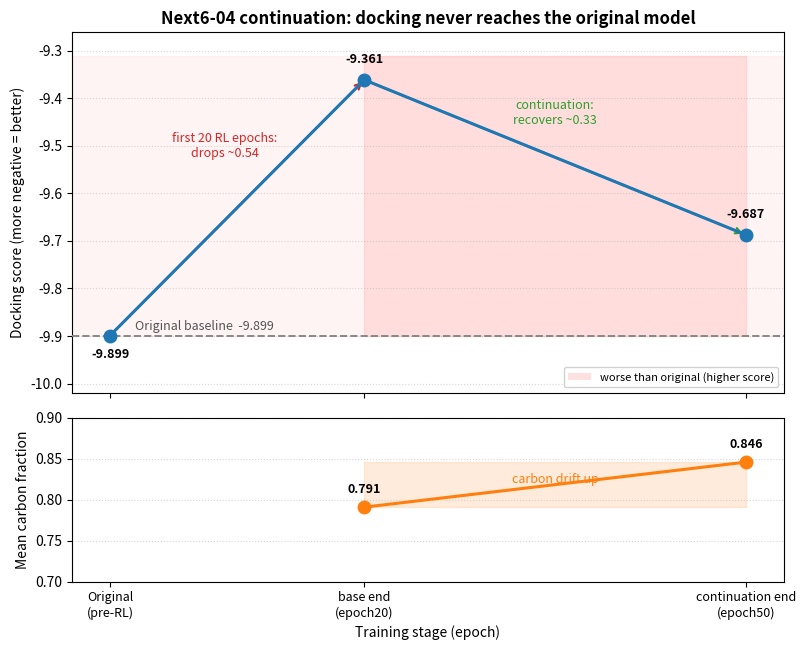

The matplotlib source for this figure: (Note: this script raises an exception after producing the figure.)
import matplotlib
matplotlib.use("Agg")
import matplotlib.pyplot as plt
from matplotlib.patches import Patch

stages = ["Original\n(pre-RL)", "base end\n(epoch20)", "continuation end\n(epoch50)"]
x = [0, 20, 50]
dock = [-9.899, -9.361, -9.687]          # original / Next6-04 early / Next6-04 late
carbon = [None, 0.791, 0.846]           # epoch20=0.791, epoch50=0.846
ORIG = -9.899

fig, (ax1, ax2) = plt.subplots(2, 1, figsize=(8.2, 6.6), sharex=True,
                               gridspec_kw={"height_ratios": [2.2, 1]})

# ---------- top: docking ----------
ax1.plot(x, dock, "-o", color="#1f77b4", lw=2.2, ms=9, zorder=5)
ax1.axhline(ORIG, ls="--", color="#888888", lw=1.4, zorder=4)
ax1.text(2, ORIG + 0.012, f"Original baseline  {ORIG}", color="#555555", fontsize=9)

ax1.fill_between(x, ORIG, max(dock) + 0.05, where=[v > ORIG for v in dock],
                 color="#ff9999", alpha=0.25, zorder=1)
ax1.axhspan(ORIG, max(dock) + 0.05, color="#ff9999", alpha=0.10, zorder=0)

ax1.annotate("", xy=(20, -9.361), xytext=(0, -9.899),
             arrowprops=dict(arrowstyle="->", color="#d62728", lw=1.6))
ax1.text(9, -9.50, "first 20 RL epochs:\ndrops ~0.54", color="#d62728", fontsize=9,
         ha="center", va="center")
ax1.annotate("", xy=(50, -9.687), xytext=(20, -9.361),
             arrowprops=dict(arrowstyle="->", color="#2ca02c", lw=1.6))
ax1.text(35, -9.43, "continuation:\nrecovers ~0.33", color="#2ca02c", fontsize=9,
         ha="center", va="center")

for xi, yi in zip(x, dock):
    ax1.annotate(f"{yi:.3f}", (xi, yi), textcoords="offset points",
                 xytext=(0, 12 if yi > ORIG else -16), ha="center", fontsize=9,
                 fontweight="bold")

ax1.set_ylabel("Docking score (more negative = better)", fontsize=10)
ax1.set_ylim(ORIG - 0.12, max(dock) + 0.10)
ax1.set_xlim(-3, 53)
ax1.set_xticks(x)
ax1.set_xticklabels(stages, fontsize=9)
ax1.grid(axis="y", ls=":", alpha=0.5)
ax1.set_title("Next6-04 continuation: docking never reaches the original model",
              fontsize=12, fontweight="bold")

# ---------- bottom: carbon fraction drift ----------
xc = [20, 50]
ax2.plot(xc, carbon[1:], "-o", color="#ff7f0e", lw=2.2, ms=9, zorder=5)
ax2.annotate(f"{carbon[1]:.3f}", (20, carbon[1]), textcoords="offset points",
             xytext=(0, 10), ha="center", fontsize=9, fontweight="bold")
ax2.annotate(f"{carbon[2]:.3f}", (50, carbon[2]), textcoords="offset points",
             xytext=(0, 10), ha="center", fontsize=9, fontweight="bold")
ax2.set_ylabel("Mean carbon fraction", fontsize=10)
ax2.set_ylim(0.70, 0.90)
ax2.set_xlim(-3, 53)
ax2.set_xticks(x)
ax2.set_xticklabels(stages, fontsize=9)
ax2.grid(axis="y", ls=":", alpha=0.5)
ax2.set_xlabel("Training stage (epoch)", fontsize=10)
ax2.fill_between(xc, carbon[1], carbon[2], color="#ff7f0e", alpha=0.15)
ax2.text(35, 0.82, "carbon drift up", color="#ff7f0e", fontsize=9, ha="center")

legend = [Patch(facecolor="#ff9999", alpha=0.3, label="worse than original (higher score)")]
ax1.legend(handles=legend, loc="lower right", fontsize=8, framealpha=0.9)

fig.tight_layout()
out = "/home/md666/data/disk6/DiffB110/next6_continuation_curve.png"
fig.savefig(out, dpi=150)
print("saved", out)
